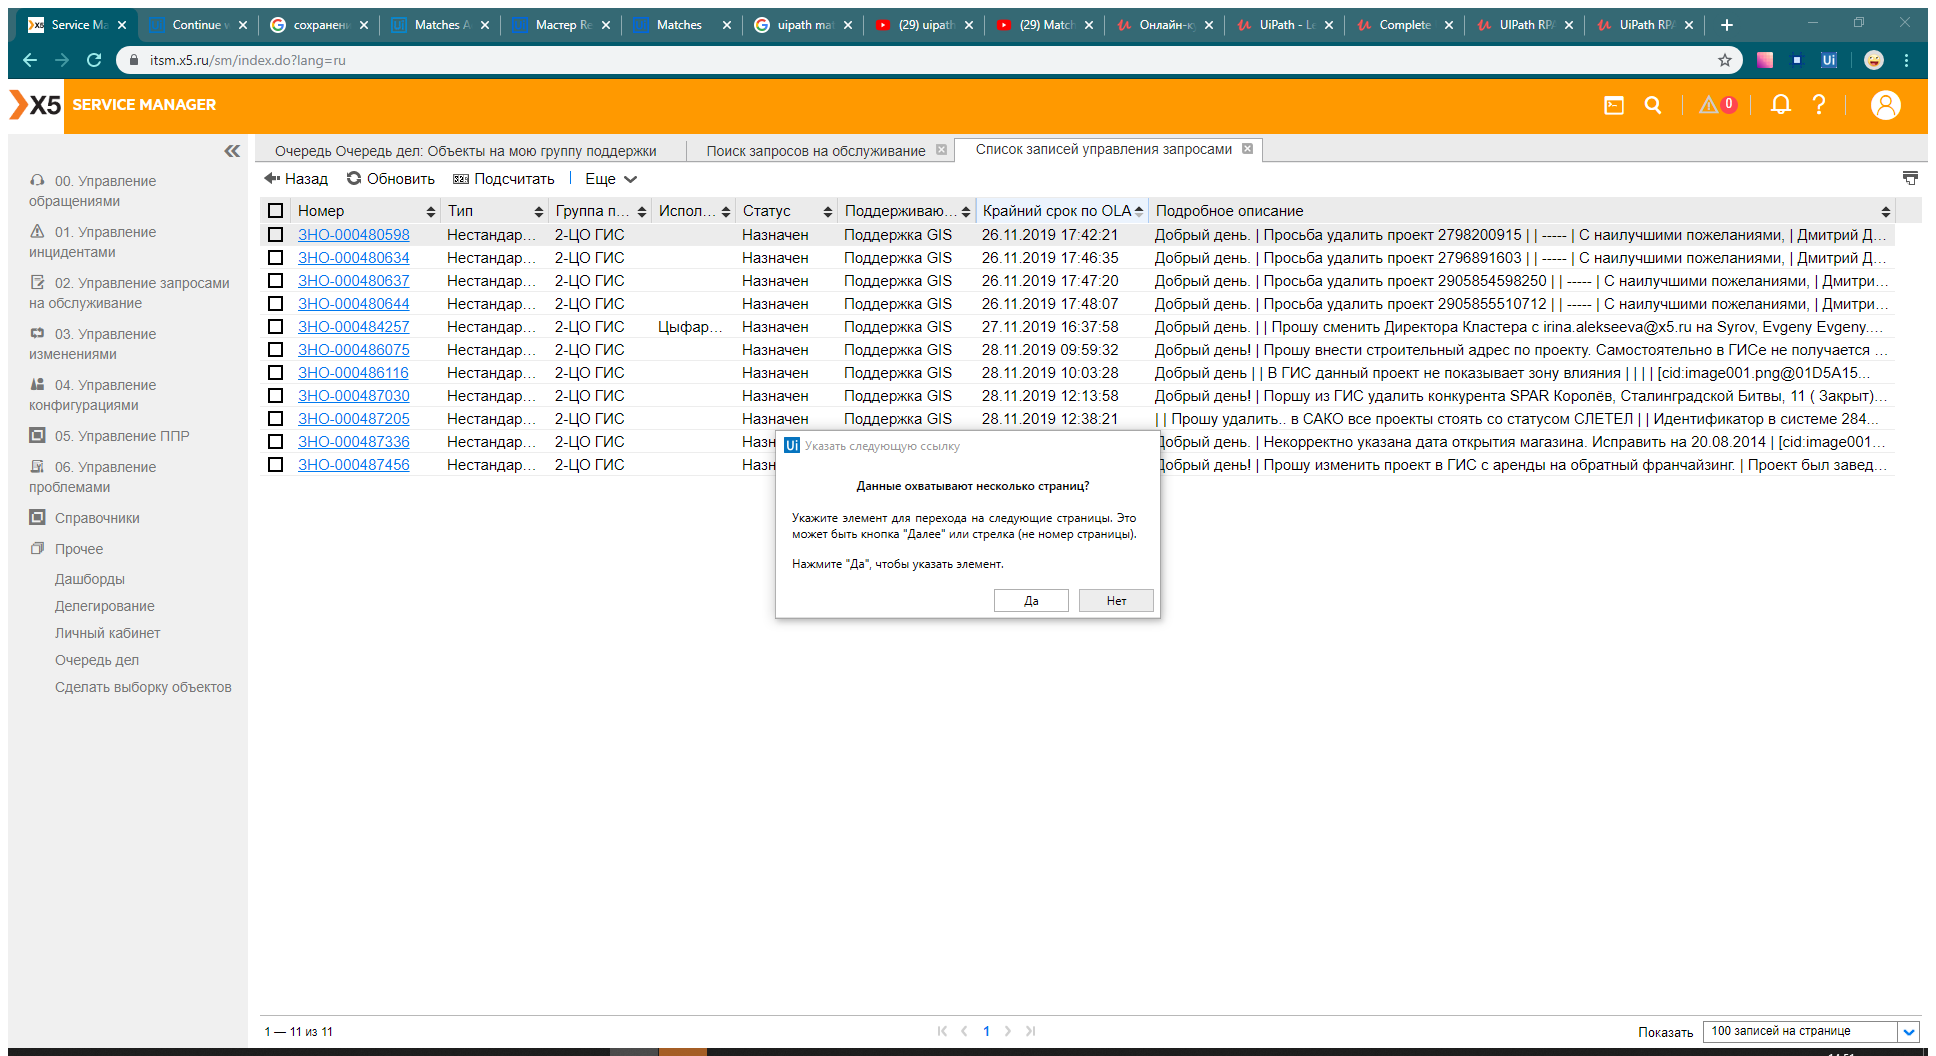
Task: Пустой процесс
Workflow: GetProjectID

Step 1: Attach Browser 'ServiceMa Page' in window 'Service Manager' (chrome.exe)

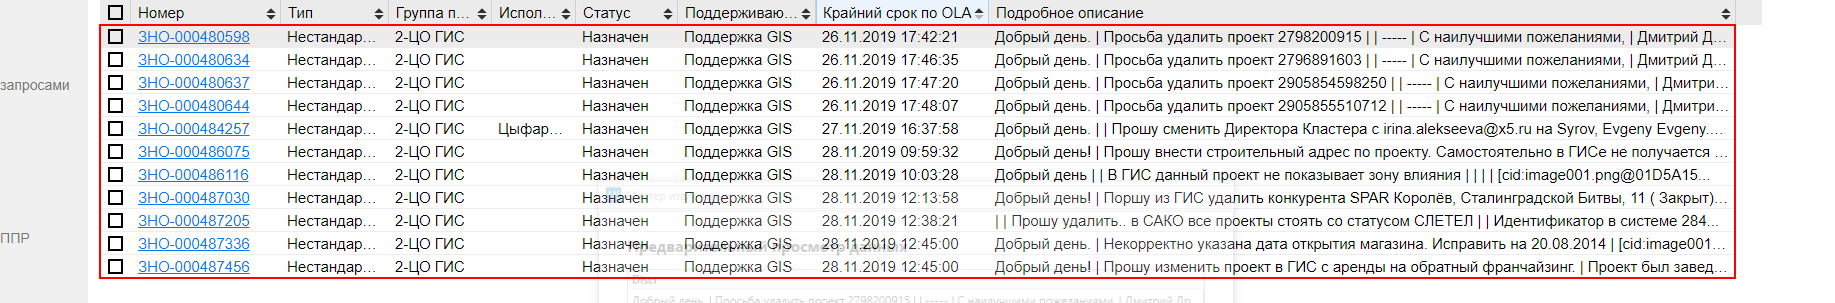
Step 2: get-text from the element